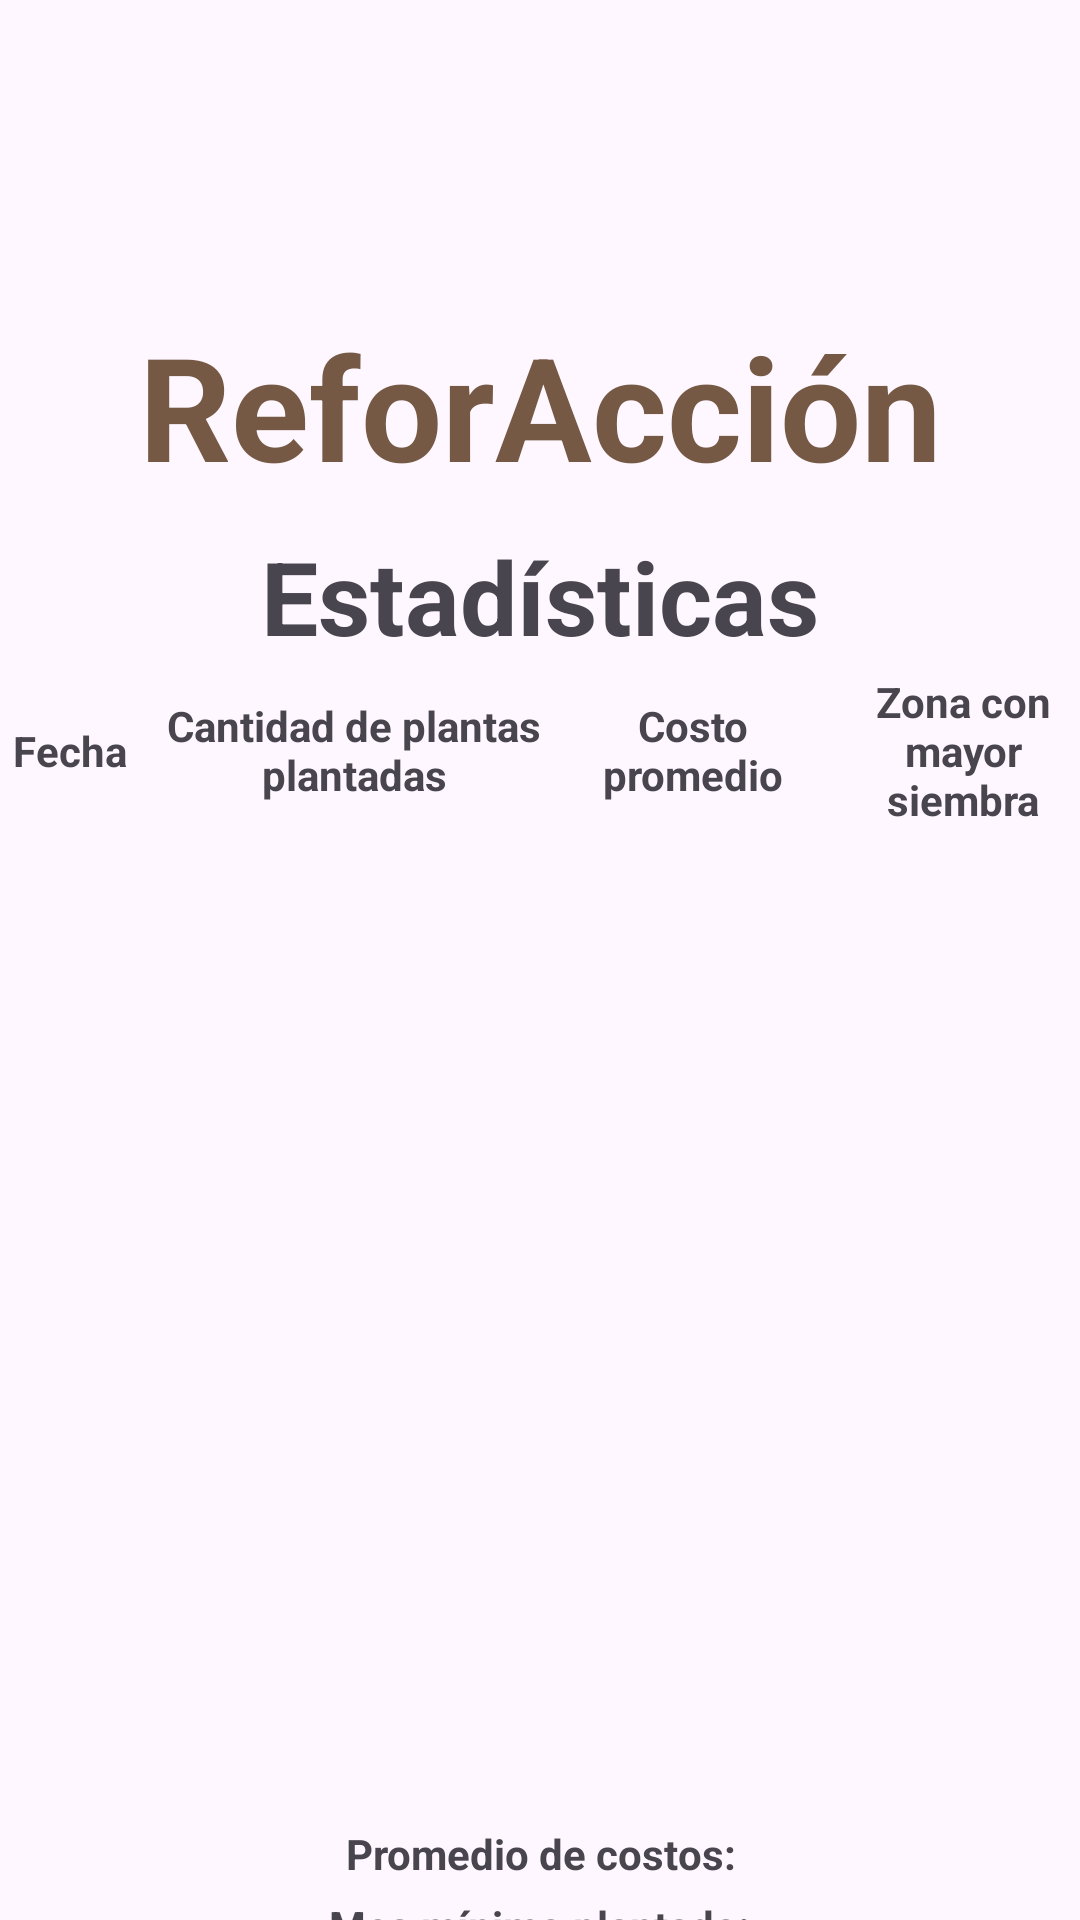

Reconstruct the res/layout file that produces this screen, plus the resources it refers to.
<!-- AndroidManifest.xml: application theme Theme.ReforAccion -->
<!-- res/layout/statistics_layout.xml -->
<?xml version="1.0" encoding="utf-8"?>
<androidx.constraintlayout.widget.ConstraintLayout xmlns:android="http://schemas.android.com/apk/res/android"
    xmlns:app="http://schemas.android.com/apk/res-auto"
    xmlns:tools="http://schemas.android.com/tools"
    android:layout_width="match_parent"
    android:layout_height="match_parent"
    android:background="@drawable/main_background">

    <LinearLayout
        android:id="@+id/mainStatsLayout"
        android:layout_width="match_parent"
        android:layout_height="match_parent"
        android:orientation="vertical">

        <TextView
            android:id="@+id/titleText"
            android:layout_width="match_parent"
            android:layout_height="70dp"
            android:layout_marginStart="38dp"
            android:layout_marginTop="103dp"
            android:layout_marginEnd="38dp"
            android:text="@string/titleLabel"
            android:textAlignment="center"
            android:textAllCaps="false"
            android:textColor="#755944"
            android:textSize="48sp"
            android:textStyle="bold"
            tools:ignore="TextSizeCheck" />

        <TextView
            android:id="@+id/statsPagetext"
            android:layout_width="match_parent"
            android:layout_height="wrap_content"
            android:layout_margin="3dp"
            android:text="@string/statsButtonLabel"
            android:textAlignment="center"
            android:textSize="34sp"
            android:textStyle="bold" />

        <ScrollView
            android:id="@+id/tableScrollView"
            android:layout_width="372dp"
            android:layout_height="379dp"
            android:layout_gravity="center">

            <LinearLayout
                android:layout_width="match_parent"
                android:layout_height="wrap_content"
                android:orientation="vertical">

                <TableLayout
                    android:id="@+id/statsTableLayout"
                    android:layout_width="match_parent"
                    android:layout_height="match_parent"
                    android:gravity="center"
                    tools:ignore="UselessParent">

                    <TableRow
                        android:id="@+id/titleRow"
                        android:layout_width="match_parent"
                        android:layout_height="match_parent"
                        android:gravity="center_horizontal|fill_vertical"
                        android:orientation="horizontal">

                        <TextView
                            android:id="@+id/monthStatsText"
                            android:layout_width="56dp"
                            android:layout_height="wrap_content"
                            android:layout_gravity="center"
                            android:gravity="center"
                            android:text="@string/monthLabel"
                            android:textAlignment="center"
                            android:textStyle="bold"
                            tools:ignore="TextSizeCheck" />

                        <TextView
                            android:id="@+id/plantsPlantedText"
                            android:layout_width="134dp"
                            android:layout_height="wrap_content"
                            android:layout_gravity="center"
                            android:gravity="center"
                            android:text="@string/plantsPlantedLabel"
                            android:textAlignment="center"
                            android:textAllCaps="false"
                            android:textStyle="bold"
                            tools:ignore="TextSizeCheck" />

                        <TextView
                            android:id="@+id/averageCostText"
                            android:layout_width="92dp"
                            android:layout_height="wrap_content"
                            android:layout_gravity="center"
                            android:gravity="center"
                            android:text="@string/averageCostLabel"
                            android:textAlignment="center"
                            android:textStyle="bold"
                            tools:ignore="TextSizeCheck" />

                        <TextView
                            android:id="@+id/mostSownText"
                            android:layout_width="88dp"
                            android:layout_height="wrap_content"
                            android:layout_gravity="center"
                            android:gravity="center"
                            android:text="@string/mostSownLabel"
                            android:textAlignment="center"
                            android:textStyle="bold"
                            tools:ignore="TextSizeCheck" />
                    </TableRow>

                </TableLayout>
            </LinearLayout>
        </ScrollView>

        <TextView
            android:id="@+id/totalAverageText"
            android:layout_width="348dp"
            android:layout_height="wrap_content"
            android:layout_gravity="center"
            android:layout_margin="5dp"
            android:gravity="center"
            android:text="@string/totalAverageLabel"
            android:textAlignment="center"
            android:textStyle="bold" />

        <TextView
            android:id="@+id/minPlantedText"
            android:layout_width="349dp"
            android:layout_height="wrap_content"
            android:layout_gravity="center"
            android:gravity="center"
            android:text="@string/minPlantedLabel"
            android:textAlignment="center"
            android:textStyle="bold" />

        <TextView
            android:id="@+id/maxPlantedText"
            android:layout_width="350dp"
            android:layout_height="wrap_content"
            android:layout_gravity="center"
            android:layout_margin="5dp"
            android:gravity="center"
            android:text="@string/maxPlantedLabel"
            android:textAlignment="center"
            android:textStyle="bold" />

        <ImageButton
            android:id="@+id/returnStatsButton"
            android:layout_width="wrap_content"
            android:layout_height="41dp"
            android:layout_gravity="center"
            android:layout_marginBottom="13dp"
            android:backgroundTint="#755944"
            android:contentDescription="@string/returnRegisterLabel"
            app:layout_constraintBottom_toBottomOf="parent"
            app:layout_constraintEnd_toEndOf="parent"
            app:layout_constraintStart_toStartOf="parent"
            app:layout_constraintTop_toBottomOf="@+id/titleTextView"
            app:srcCompat="@android:drawable/ic_menu_revert"
            tools:ignore="TouchTargetSizeCheck" />

    </LinearLayout>

</androidx.constraintlayout.widget.ConstraintLayout>
<!-- resources referenced by this layout -->
<resources>
  <string name="averageCostLabel">Costo promedio</string>
  <string name="maxPlantedLabel">Mes máximo plantado:</string>
  <string name="minPlantedLabel">Mes mínimo plantado:</string>
  <string name="monthLabel">Fecha</string>
  <string name="mostSownLabel">Zona con mayor siembra</string>
  <string name="plantsPlantedLabel">Cantidad de plantas plantadas</string>
  <string name="returnRegisterLabel">Retornar</string>
  <string name="statsButtonLabel">Estadísticas</string>
  <string name="titleLabel">ReforAcción</string>
  <string name="totalAverageLabel">Promedio de costos:</string>
  <style name="Theme.ReforAccion" parent="Base.Theme.ReforAccion" />
  <style name="Base.Theme.ReforAccion" parent="Theme.Material3.DayNight.NoActionBar">
          
          <item name="fontFamily">@font/lexend_deca</item>
      </style>
</resources>
